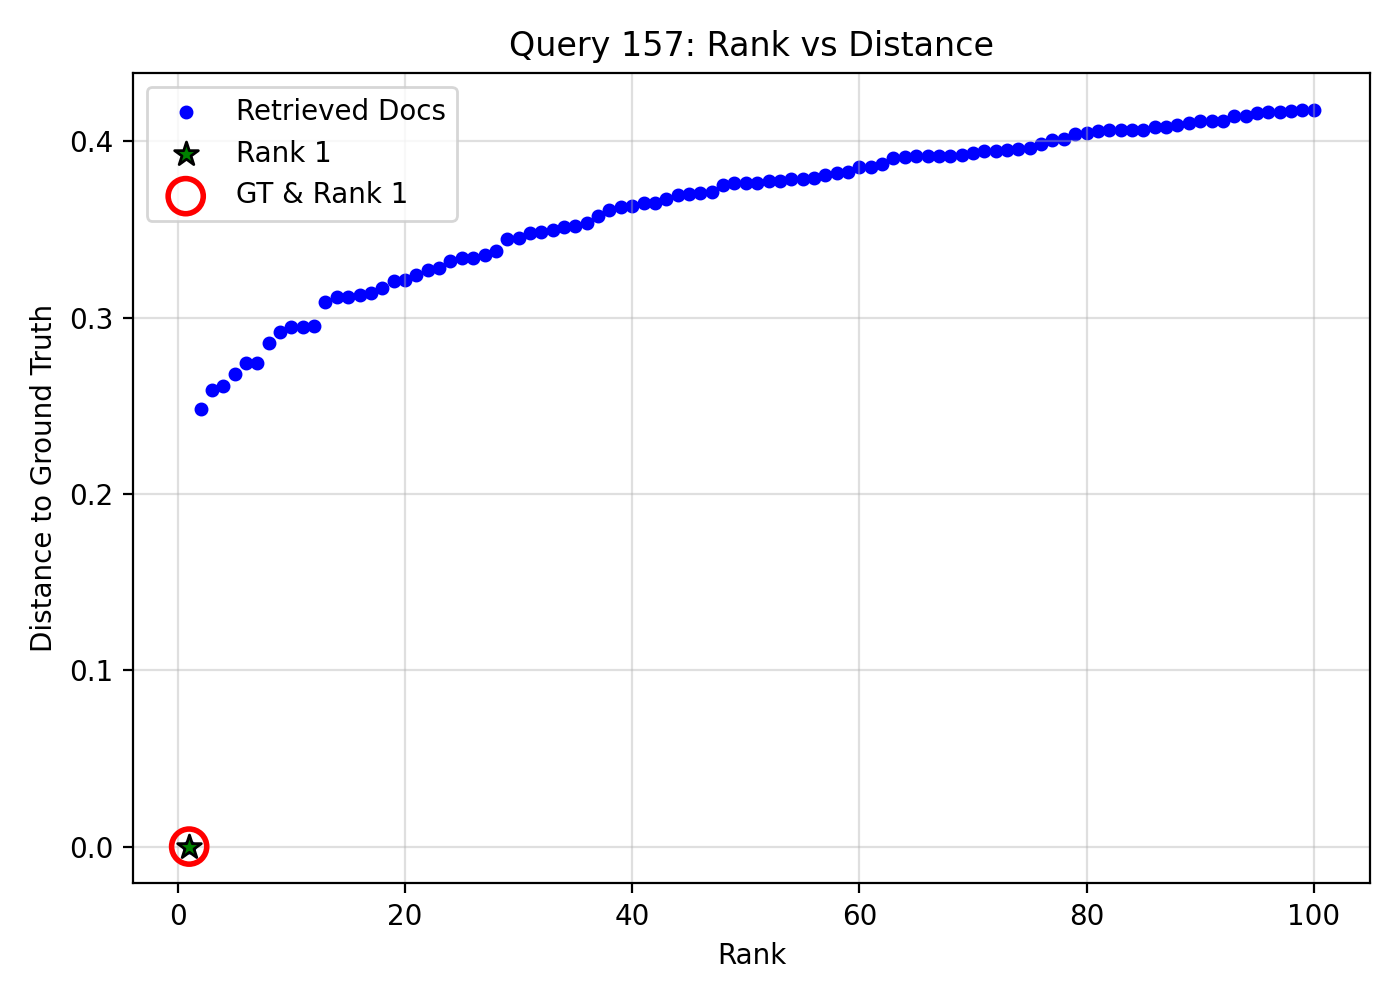

The data file committed next to this chart (first rows):
query_idx, query_gt_id, doc_id, rank, distance, is_gt, is_rank_1
157, 23791827, 5c0d5be4-273e-4fb3-bf80-f16d82131bf9, 1, 0.0, 1, 1
157, 23791827, cf4dd3e9-4c42-4a9d-a8ed-693223097aed, 2, 0.2482, 0, 0
157, 23791827, 663dc605-2ae6-4272-a39a-1f4c0069a105, 3, 0.2589, 0, 0
157, 23791827, 7084bde8-873f-4b26-9077-f4b5d7d7a433, 4, 0.2612, 0, 0
157, 23791827, b871ae46-68bd-4f9a-a88d-4f8592740a85, 5, 0.2678, 0, 0
157, 23791827, c9bc2090-b301-4a47-ae12-b29984979bfa, 6, 0.2741, 0, 0
157, 23791827, 978b71a0-d6bc-47e9-8e76-37796537f0ca, 7, 0.2743, 0, 0
157, 23791827, ea6369bd-dba1-4ef4-9b20-f4b4d53f7393, 8, 0.2853, 0, 0
157, 23791827, 719956c4-4c9f-4433-a935-17731f936866, 9, 0.2917, 0, 0
157, 23791827, 8ae1a7db-c544-4eb0-b577-bb80c2afa930, 10, 0.2944, 0, 0
157, 23791827, a73ff23d-f262-4c90-8fc8-41d6d3b2235b, 11, 0.2947, 0, 0
157, 23791827, f114b552-8449-4948-b964-0336bc95527e, 12, 0.295, 0, 0
157, 23791827, 1b6febf6-82b0-4de6-b46e-2d1beefc9cab, 13, 0.3086, 0, 0
157, 23791827, f1250b4b-0508-4023-97e7-8ed940724501, 14, 0.3114, 0, 0
157, 23791827, e4707140-ce8c-4ed5-a5ab-c38aaa201394, 15, 0.3119, 0, 0
157, 23791827, 7cce68a9-6ceb-4640-b7a0-88ef7363f319, 16, 0.3129, 0, 0
157, 23791827, aad6d4aa-77b8-4fd7-b516-c0d7dd3593d5, 17, 0.3141, 0, 0
157, 23791827, 2534bb7b-cc4c-49d0-932d-983dde955ed9, 18, 0.3167, 0, 0
157, 23791827, 5a7e3d5c-abb0-4d46-b68a-7e530c996694, 19, 0.3209, 0, 0
157, 23791827, 6a10443f-e82a-4f9e-b35f-26dd6f00920b, 20, 0.3215, 0, 0
157, 23791827, 03a1730d-c284-42c4-86ff-a0892cddc345, 21, 0.3244, 0, 0
157, 23791827, dcf21246-6452-4890-b79f-0dc026dd0e64, 22, 0.3272, 0, 0
157, 23791827, f7b35841-7548-47d9-9b98-56ee10cdfaec, 23, 0.3281, 0, 0
157, 23791827, e4f982b9-5389-4491-8af3-07cb94243e0d, 24, 0.3323, 0, 0
157, 23791827, 5b1fec6d-6432-4f19-8fab-91f038d3cd28, 25, 0.334, 0, 0
157, 23791827, be36ef54-7097-4fcf-afa9-0ebeb3b9db35, 26, 0.334, 0, 0
157, 23791827, 14a06007-ffbe-487a-a75e-a46d531dc9d7, 27, 0.3356, 0, 0
157, 23791827, 3029a6e0-7b5e-4564-a427-b597dc335142, 28, 0.3378, 0, 0
157, 23791827, 0c62dd60-bb1c-426a-8f78-9401dcf049d4, 29, 0.3446, 0, 0
157, 23791827, 5b77a359-0458-4555-8866-cdf92ac166bf, 30, 0.3452, 0, 0
157, 23791827, dd06df12-2b5c-47af-a41c-f3cbe99591c1, 31, 0.3482, 0, 0
157, 23791827, fc2f928e-1ced-4c21-94fa-473ca40e3255, 32, 0.3487, 0, 0
157, 23791827, 98e124b4-e4ec-4846-b74c-cff6924fd5eb, 33, 0.3496, 0, 0
157, 23791827, 6ab1df41-62a5-4d4d-adc6-6020aae9b558, 34, 0.3514, 0, 0
157, 23791827, a71e0da9-0bce-4ace-8eb9-3e9ee73b8fcf, 35, 0.3519, 0, 0
157, 23791827, 274b9fd5-ad57-4c60-bc36-fc897ce34d87, 36, 0.3538, 0, 0
157, 23791827, 7d56afdd-fc71-46ef-b7fc-0bb75724b435, 37, 0.3574, 0, 0
157, 23791827, c6460b85-3613-4694-b57c-6d95a5cf2157, 38, 0.361, 0, 0
157, 23791827, b875f67f-979a-4945-b824-986fe6170e95, 39, 0.3625, 0, 0
157, 23791827, ec15ebfc-f9f7-4500-86cf-0ff1a5981fe3, 40, 0.3635, 0, 0
157, 23791827, 25aea1b0-6e0f-49d8-943b-fd3845e1778b, 41, 0.3652, 0, 0
157, 23791827, 81bff0c0-6ede-4513-a8e9-50466e755389, 42, 0.3653, 0, 0
157, 23791827, b83dde4f-95f9-4e77-bce8-98cd7dc0ae0d, 43, 0.3674, 0, 0
157, 23791827, 20310b97-dcf2-4f00-8f06-8957264db398, 44, 0.3697, 0, 0
157, 23791827, e256d29d-22e7-4108-a7c2-6fe89f5104a6, 45, 0.37, 0, 0
157, 23791827, 37e1c001-86e1-40e5-815c-d2162e1b0b48, 46, 0.3708, 0, 0
157, 23791827, 4bf7a023-21f9-4f1b-b800-235ef106eafa, 47, 0.3714, 0, 0
157, 23791827, 93149fbc-9ebc-476c-9cb2-2c0bada7e229, 48, 0.3751, 0, 0
157, 23791827, 493e0800-c1c9-43b9-8d8c-2732c9ab5f1b, 49, 0.3762, 0, 0
157, 23791827, e77e4e13-52c6-4ed8-a307-a4ecd31968b1, 50, 0.3764, 0, 0
157, 23791827, 06fd132d-14a5-4782-9cfc-9511aa25bc0d, 51, 0.3765, 0, 0
157, 23791827, 8fa6846f-4e84-4116-8666-28eb11d90ec1, 52, 0.3775, 0, 0
157, 23791827, 7f400c59-98f0-466b-a438-ce50059fbcb9, 53, 0.3776, 0, 0
157, 23791827, 3979e51b-beaa-4578-a23d-e8d6d84bb069, 54, 0.3785, 0, 0
157, 23791827, 6bbd4a9c-e4aa-41ba-9a46-f5d274f9e538, 55, 0.3787, 0, 0
157, 23791827, 4dcde055-4c2e-4a92-a0c4-588ecc8edd78, 56, 0.3789, 0, 0
157, 23791827, 68c1ac12-e93e-4786-bb96-c1eaa96ac2a6, 57, 0.3807, 0, 0
157, 23791827, 274f6a35-910a-4e19-9a89-caf1c03c1e81, 58, 0.382, 0, 0
157, 23791827, d7cb16fa-bcb9-41b4-9101-3eda7906cdbe, 59, 0.3824, 0, 0
157, 23791827, 90dd9f6b-606e-46ce-a525-a67bee62bf81, 60, 0.3853, 0, 0
... 40 more rows
